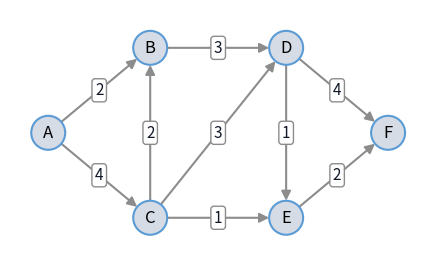

Write the Python code that produced this figure. (Note: this script raises an exception after producing the figure.)
import math

import matplotlib.pyplot as plt
from matplotlib.patches import Circle, FancyArrowPatch

# colors that read on the light and the dark site theme
NODE_FILL, NODE_EDGE = "#d6dce5", "#5b9bd5"
EDGE_COLOR, TEXT_COLOR = "#8c8c8c", "#111827"
NODE_RADIUS = 0.2


def draw_graph(
    positions,
    arcs,
    highlight=(),
    highlight_color="#d62728",
    directed=True,
    both_ways=(),
    label_at=None,
    node_notes=None,
    cut_x=None,
    figsize=(6, 3.2),
):
    """Draw a graph with a number (label) on every arc.

    positions: node -> (x, y)
    arcs: (i, j) -> label; both_ways: arcs drawn with an arrow at both ends
    highlight: arcs drawn thick in highlight_color
    label_at: (i, j) -> position of the label along the arc (default 0.5)
    node_notes: node -> (text, dx, dy) for a box next to the node
    cut_x: x-coordinate of a vertical line that marks a cut

    The background is transparent and every text sits on its own box, so
    the figure reads the same in the light and the dark site theme.
    """
    label_at = label_at or {}
    node_notes = node_notes or {}
    fig, ax = plt.subplots(figsize=figsize, dpi=150)
    fig.patch.set_alpha(0)
    ax.patch.set_alpha(0)
    for (i, j), label in arcs.items():
        (x1, y1), (x2, y2) = positions[i], positions[j]
        on = (i, j) in highlight or (not directed and (j, i) in highlight)
        color = highlight_color if on else EDGE_COLOR
        style = "-"
        if directed:
            style = "<|-|>" if (i, j) in both_ways else "-|>"
        # start and end the arc at the border of the node circles
        length = math.hypot(x2 - x1, y2 - y1)
        dx = (x2 - x1) / length * NODE_RADIUS
        dy = (y2 - y1) / length * NODE_RADIUS
        arrow = FancyArrowPatch(
            (x1 + dx, y1 + dy),
            (x2 - dx, y2 - dy),
            arrowstyle=style,
            mutation_scale=14,
            color=color,
            lw=3 if on else 1.5,
            shrinkA=0,
            shrinkB=0,
        )
        ax.add_patch(arrow)
        t = label_at.get((i, j), 0.5)
        ax.text(
            x1 + t * (x2 - x1),
            y1 + t * (y2 - y1),
            str(label),
            ha="center",
            va="center",
            fontsize=11,
            color=TEXT_COLOR,
            bbox={"boxstyle": "round,pad=0.2", "fc": "white", "ec": color},
        )
    for node, (x, y) in positions.items():
        circle = Circle(
            (x, y), NODE_RADIUS, fc=NODE_FILL, ec=NODE_EDGE, lw=1.5, zorder=3
        )
        ax.add_patch(circle)
        ax.text(x, y, node, ha="center", va="center", fontsize=12, zorder=4)
    for node, (text, dx, dy) in node_notes.items():
        x, y = positions[node]
        ax.text(
            x + dx,
            y + dy,
            text,
            ha="center",
            va="center",
            fontsize=11,
            color=highlight_color,
            fontweight="bold",
            bbox={
                "boxstyle": "round,pad=0.2",
                "fc": "white",
                "ec": highlight_color,
            },
        )
    xs = [x for x, _ in positions.values()]
    ys = [y for _, y in positions.values()]
    if cut_x is not None:
        ax.plot(
            [cut_x, cut_x],
            [min(ys) - 0.4, max(ys) + 0.4],
            color="#d62728",
            lw=3,
        )
    ax.set_xlim(min(xs) - 0.45, max(xs) + 0.45)
    ax.set_ylim(min(ys) - 0.45, max(ys) + 0.45)
    ax.set_aspect("equal")
    ax.axis("off")
    plt.show()


def flow_labels(capacity, flow):
    """Arc labels flow/capacity."""
    return {arc: f"{flow[arc]}/{cap}" for arc, cap in capacity.items()}


def augment_and_draw(positions, capacity, flow, path):
    """Increase the flow along path (a list of nodes) and draw the result.

    A step i -> j uses the arc i -> j forward if it exists, and otherwise
    the arc j -> i backwards. The augmenting path is drawn in green.
    """
    steps = []
    for i, j in zip(path, path[1:]):
        if (i, j) in capacity:
            steps.append(((i, j), capacity[i, j] - flow[i, j], +1))
        else:
            steps.append(((j, i), flow[j, i], -1))
    delta = min(room for _, room, _ in steps)
    for arc, _, direction in steps:
        flow[arc] += direction * delta
    draw_graph(
        positions,
        flow_labels(capacity, flow),
        highlight={arc for arc, _, _ in steps},
        highlight_color="#2ca02c",
    )

positions = {
    "A": (0, 1),
    "B": (1.2, 2),
    "C": (1.2, 0),
    "D": (2.8, 2),
    "E": (2.8, 0),
    "F": (4, 1),
}
example_capacity = {
    ("A", "B"): 2,
    ("A", "C"): 4,
    ("B", "D"): 3,
    ("C", "B"): 2,
    ("C", "D"): 3,
    ("C", "E"): 1,
    ("D", "E"): 1,
    ("D", "F"): 4,
    ("E", "F"): 2,
}
draw_graph(positions, example_capacity)

import pulp

capacity = {
    ("A", "B"): 2,
    ("A", "C"): 4,
    ("B", "D"): 3,
    ("C", "B"): 2,
    ("C", "D"): 3,
    ("C", "E"): 1,
    ("D", "E"): 1,
    ("D", "F"): 4,
    ("E", "F"): 2,
}
nodes = ["A", "B", "C", "D", "E", "F"]
source, destination = "A", "F"

max_flow = pulp.LpProblem(name="max_flow", sense=pulp.LpMaximize)
send = {
    (i, j): pulp.LpVariable(name=f"x_{i}_{j}", lowBound=0, upBound=cap)
    for (i, j), cap in capacity.items()
}

max_flow += pulp.lpSum(send[i, j] for (i, j) in capacity if i == source)
for k in nodes:
    if k in (source, destination):
        continue
    inflow = pulp.lpSum(send[i, j] for (i, j) in capacity if j == k)
    outflow = pulp.lpSum(send[i, j] for (i, j) in capacity if i == k)
    max_flow += inflow == outflow, f"conservation_{k}"

max_flow.solve(pulp.PULP_CBC_CMD(msg=False))
print("status:", pulp.LpStatus[max_flow.status])
print("flows:", {a: v.value() for a, v in send.items() if v.value() > 0})
print("maximum flow:", max_flow.objective.value())

flow = {arc: 0 for arc in capacity}
augment_and_draw(positions, capacity, flow, ["A", "B", "D", "E", "F"])

augment_and_draw(positions, capacity, flow, ["A", "C", "B", "D", "F"])

augment_and_draw(positions, capacity, flow, ["A", "C", "D", "F"])

augment_and_draw(positions, capacity, flow, ["A", "B", "C", "E", "F"])

draw_graph(positions, flow_labels(capacity, flow), cut_x=0.35)

def augmenting_path(capacity, flow, source, destination):
    """Search an augmenting path; return it and the reachable nodes."""
    path_to = {source: []}
    to_explore = [source]
    while to_explore:
        i = to_explore.pop(0)
        for (a, b), cap in capacity.items():
            if a == i and b not in path_to and flow[a, b] < cap:
                path_to[b] = path_to[i] + [((a, b), +1)]
                to_explore.append(b)
            elif b == i and a not in path_to and flow[a, b] > 0:
                path_to[a] = path_to[i] + [((a, b), -1)]
                to_explore.append(a)
    return path_to.get(destination), set(path_to)


def ford_fulkerson(capacity, source, destination):
    """Maximum flow with the Ford-Fulkerson algorithm."""
    flow = {arc: 0 for arc in capacity}
    path, reached = augmenting_path(capacity, flow, source, destination)
    while path is not None:
        room = [
            capacity[arc] - flow[arc] if direction == 1 else flow[arc]
            for arc, direction in path
        ]
        delta = min(room)
        for arc, direction in path:
            flow[arc] += direction * delta
        visits = [source] + [a if dr == -1 else b for (a, b), dr in path]
        print(f"augmenting path {' -> '.join(visits)}, delta = {delta}")
        path, reached = augmenting_path(capacity, flow, source, destination)
    return flow, reached


ff_flow, cut_side = ford_fulkerson(capacity, source, destination)
flow_value = sum(ff_flow[i, j] for (i, j) in capacity if i == source)
cut_value = sum(
    cap
    for (i, j), cap in capacity.items()
    if i in cut_side and j not in cut_side
)
print("maximum flow:", flow_value)
print("minimum cut S:", sorted(cut_side), "with value", cut_value)

draw_graph(
    {
        "A": (0, 1),
        "B": (1.2, 2),
        "C": (1.2, 0),
        "D": (2.4, 2),
        "E": (2.4, 0),
        "F": (3.6, 2),
        "G": (3.6, 0),
        "H": (4.8, 1),
    },
    {
        ("A", "B"): 2,
        ("A", "C"): 5,
        ("B", "C"): 2,
        ("B", "D"): 3,
        ("B", "G"): 2,
        ("C", "D"): 3,
        ("C", "E"): 1,
        ("D", "E"): 1,
        ("D", "F"): 2,
        ("E", "F"): 2,
        ("E", "G"): 3,
        ("E", "H"): 3,
        ("F", "H"): 4,
        ("G", "H"): 1,
    },
    directed=False,
    # move labels away from where edges cross
    label_at={
        ("B", "G"): 0.2,
        ("C", "D"): 0.35,
        ("D", "E"): 0.25,
        ("E", "F"): 0.6,
        ("E", "H"): 0.55,
    },
)
